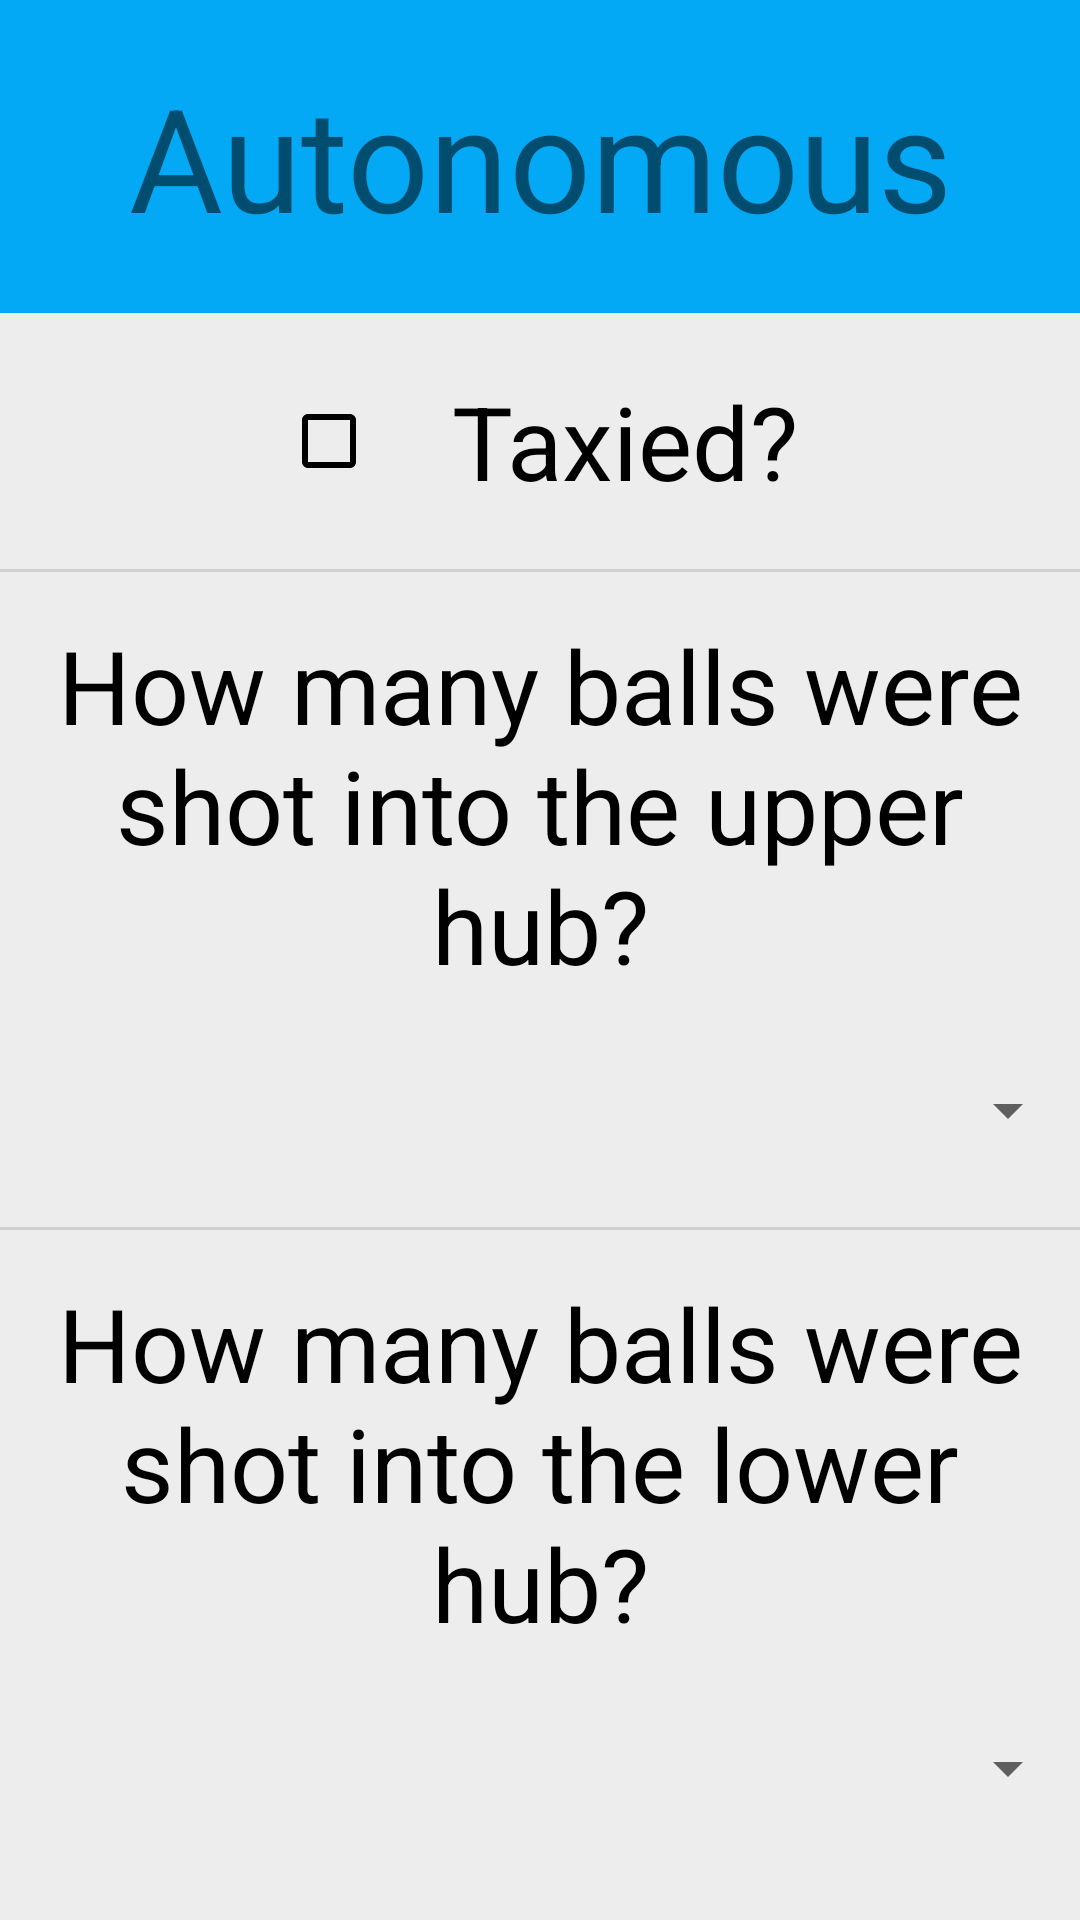

Here is an Android app screen rendered from its layout file. Give the layout XML and the strings, colors and styles it references.
<!-- AndroidManifest.xml: application theme Theme.LancerScoutSimpleServer -->
<!-- res/layout/fragment_auto.xml -->
<?xml version="1.0" encoding="utf-8"?>
<android.support.constraint.ConstraintLayout xmlns:android="http://schemas.android.com/apk/res/android"
    xmlns:app="http://schemas.android.com/apk/res-auto"
    xmlns:tools="http://schemas.android.com/tools"
    android:layout_width="match_parent"
    android:layout_height="match_parent"
    android:background="#80FFFFFF"
    android:orientation="horizontal"
    android:textAlignment="center"
    android:visibility="visible">

    <TextView
        android:id="@+id/textView2"
        android:layout_width="match_parent"
        android:layout_height="wrap_content"
        android:background="#03A9F4"
        android:paddingVertical="20dp"
        android:text="@string/autonomous"
        android:textAlignment="center"
        android:textSize="48sp" />

    <ScrollView
        android:layout_width="match_parent"
        android:layout_height="0dp"
        android:background="#80DFDFDF"
        app:layout_constraintBottom_toBottomOf="parent"
        app:layout_constraintTop_toBottomOf="@+id/textView2"
        app:layout_constraintVertical_bias="0.0"
        tools:layout_editor_absoluteX="0dp">

        <LinearLayout
            android:layout_width="match_parent"
            android:layout_height="wrap_content"
            android:orientation="vertical">

            <CheckBox
                android:id="@+id/taxied_checkbox"
                style="@style/Widget.AppCompat.CompoundButton.CheckBox"
                android:layout_width="wrap_content"
                android:layout_height="0dp"
                android:layout_gravity="center"
                android:layout_weight="1"
                android:buttonTint="#000000"
                android:drawableTint="#000000"
                android:drawableTintMode="src_atop"
                android:justificationMode="inter_word"
                android:layoutDirection="inherit"
                android:minHeight="48dp"
                android:paddingVertical="20dp"
                android:paddingLeft="25dp"
                android:text="@string/taxied"
                android:textAlignment="inherit"
                android:textSize="34sp"
                tools:text="Taxied?" />

            <View
                android:id="@+id/divider2"
                android:layout_width="match_parent"
                android:layout_height="1dp"
                android:background="?android:attr/listDivider"
                android:outlineAmbientShadowColor="#000000" />

            <TextView
                android:id="@+id/upper_auto_prompt"
                android:layout_width="match_parent"
                android:layout_height="wrap_content"
                android:layout_gravity="center"
                android:paddingTop="15dp"
                android:text="How many balls were shot into the upper hub?"
                android:textAlignment="center"
                android:textColor="#000000"
                android:textSize="34sp" />

            <Spinner
                android:id="@+id/num_balls_shot_top_auto"
                android:layout_width="match_parent"
                android:layout_height="78dp"
                android:prompt="Balls shot in upper hub"
                android:textAlignment="center"
                tools:ignore="SpeakableTextPresentCheck" />

            <View
                android:id="@+id/divider"
                android:layout_width="match_parent"
                android:layout_height="1dp"
                android:background="?android:attr/listDivider" />

            <TextView
                android:id="@+id/lower_auto_prompt"
                android:layout_width="match_parent"
                android:layout_height="wrap_content"
                android:layout_gravity="center"
                android:paddingTop="15dp"
                android:text="How many balls were shot into the lower hub?"
                android:textAlignment="center"
                android:textColor="#000000"
                android:textSize="34sp" />

            <Spinner
                android:id="@+id/num_balls_shot_low_auto"
                android:layout_width="match_parent"
                android:layout_height="78dp"
                android:prompt="Balls shot in lower hub"
                android:textAlignment="center"
                tools:ignore="SpeakableTextPresentCheck" />

        </LinearLayout>
    </ScrollView>

</android.support.constraint.ConstraintLayout>
<!-- resources referenced by this layout -->
<resources>
  <string name="autonomous">Autonomous</string>
  <string name="taxied">Taxied?</string>
  <style name="Theme.LancerScoutSimpleServer" parent="Theme.AppCompat.Light.DarkActionBar">
          
          <item name="colorPrimary">@color/purple_500</item>
          <item name="colorPrimaryDark">@color/purple_700</item>
          <item name="colorAccent">@color/teal_200</item>
          
      </style>
  <!-- not gathered from this repository: default colours our renderer supplied (Android Studio template values) -->
  <color name="purple_500">#FF6200EE</color>
  <color name="purple_700">#FF3700B3</color>
  <color name="teal_200">#FF03DAC5</color>
</resources>
